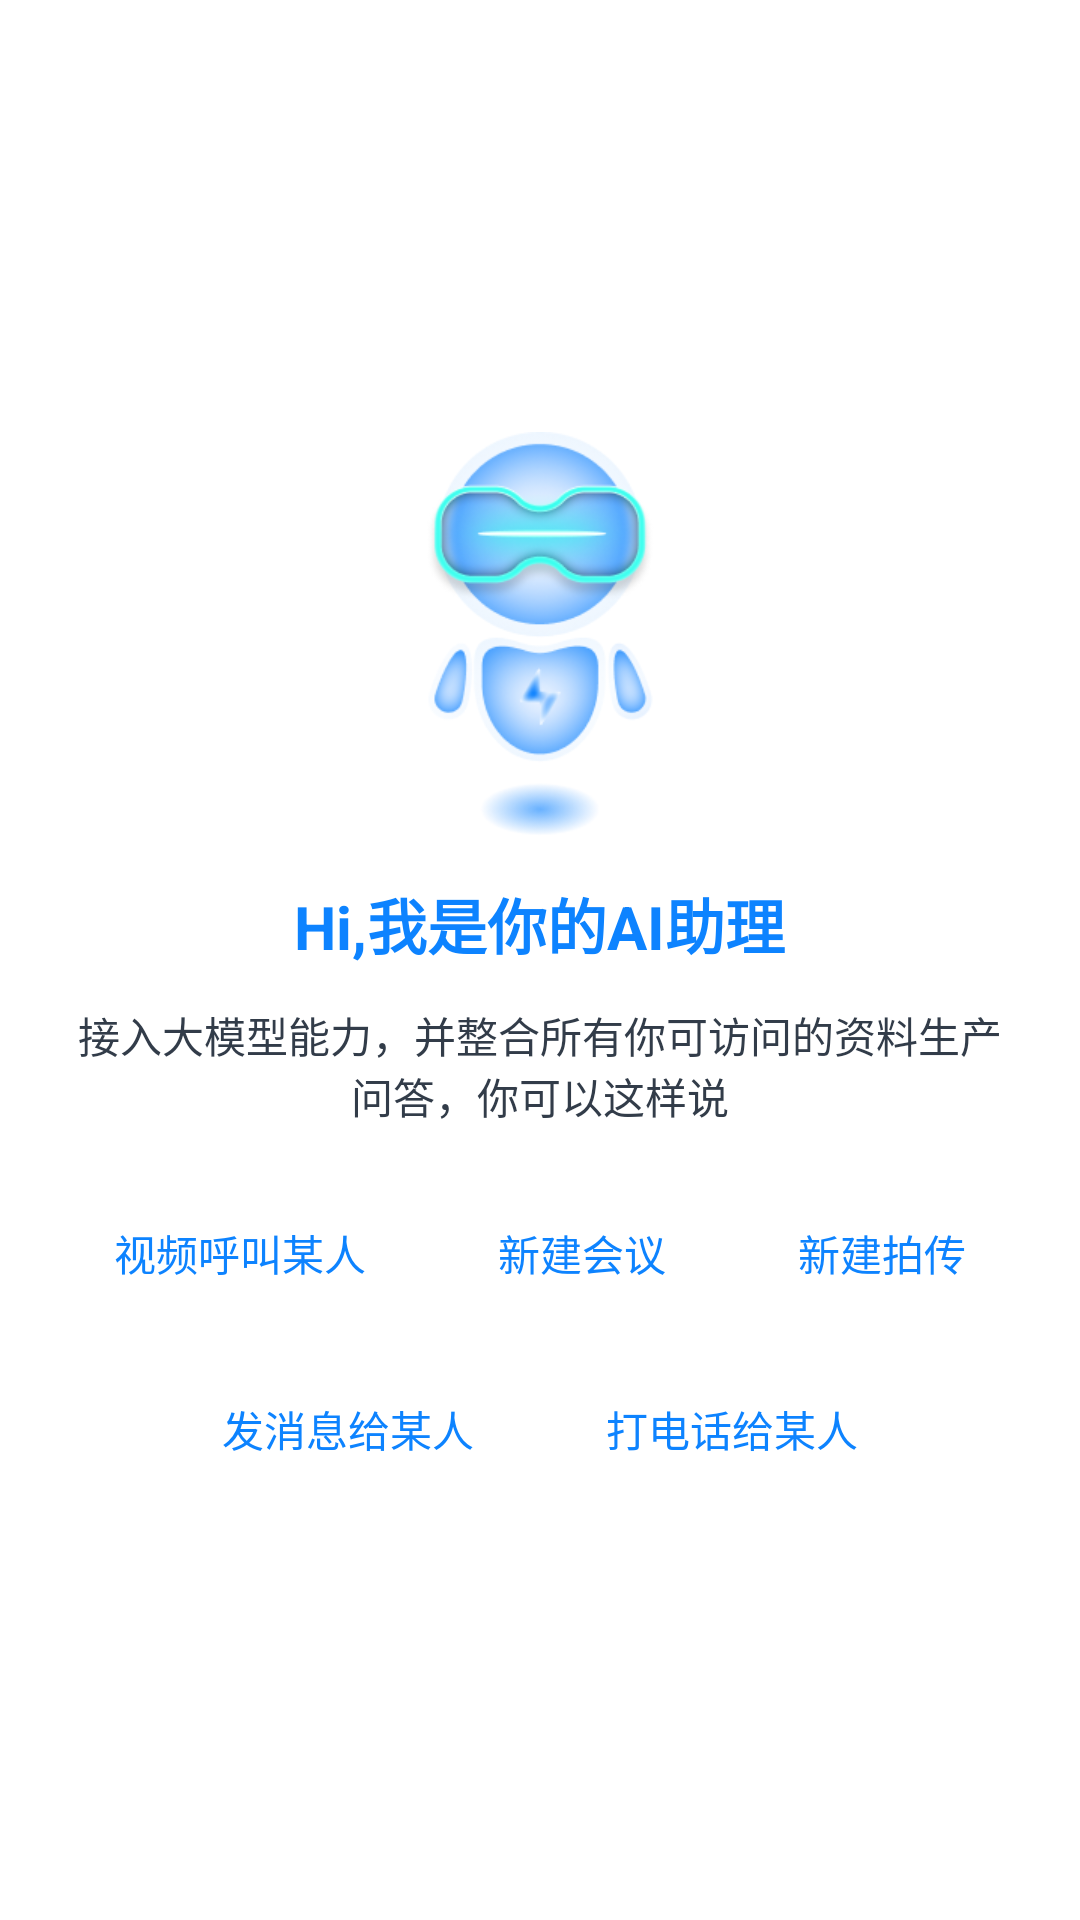

The Android layout XML behind this screen, and the referenced resources:
<!-- AndroidManifest.xml: application theme AppTheme -->
<!-- res/layout/view_aichat_welcome.xml -->
<?xml version="1.0" encoding="utf-8"?>
<LinearLayout xmlns:android="http://schemas.android.com/apk/res/android"
    xmlns:app="http://schemas.android.com/apk/res-auto"
    xmlns:tools="http://schemas.android.com/tools"
    android:gravity="center_vertical"
    android:layout_width="match_parent"
    android:layout_height="wrap_content"
    android:orientation="vertical"
    >

    <ImageView
        android:layout_width="@dimen/dimen_80dp"
        android:layout_height="@dimen/dimen_140dp"
        android:layout_gravity="center_horizontal"
        android:scaleType="centerInside"
        android:src="@drawable/ai_chat_btn_icon" />

    <TextView
        android:layout_width="wrap_content"
        android:layout_height="wrap_content"
        android:layout_gravity="center_horizontal"
        android:layout_marginTop="@dimen/dimen_12dp"
        android:text="@string/str_ai_chat_title"
        android:textColor="#0D83FF"
        android:textSize="@dimen/sp_20"
        android:textStyle="bold" />

    <TextView
        android:layout_width="wrap_content"
        android:layout_height="wrap_content"
        android:layout_gravity="center_horizontal"
        android:layout_marginStart="@dimen/dimen_24dp"
        android:layout_marginTop="@dimen/dimen_12dp"
        android:layout_marginEnd="@dimen/dimen_24dp"
        android:gravity="center_horizontal"
        android:text="@string/str_ai_chat_subtitle"
        android:textColor="@color/text_color_323C49"
        android:textSize="@dimen/sp_14" />

    <androidx.constraintlayout.widget.ConstraintLayout
        android:layout_width="match_parent"
        android:layout_height="wrap_content"
        android:layout_marginTop="@dimen/dimen_20dp">

        <TextView
            android:id="@+id/tv_live"
            android:layout_width="wrap_content"
            android:layout_height="wrap_content"
            android:background="@drawable/shape_ai_chat_welcome_tab_bg"
            android:paddingStart="@dimen/dimen_15dp"
            android:paddingTop="@dimen/dimen_12dp"
            android:paddingEnd="@dimen/dimen_15dp"
            android:paddingBottom="@dimen/dimen_12dp"
            android:text="@string/str_ai_chat_live"
            android:textColor="@color/skin_main_radio_button_check"
            app:layout_constraintEnd_toStartOf="@+id/tv_meeting"
            app:layout_constraintHorizontal_chainStyle="packed"
            app:layout_constraintStart_toStartOf="parent"
            app:layout_constraintTop_toTopOf="parent" />

        <TextView
            android:id="@+id/tv_meeting"
            android:layout_width="wrap_content"
            android:layout_height="wrap_content"
            android:layout_marginStart="@dimen/dimen_14dp"
            android:layout_marginEnd="@dimen/dimen_14dp"
            android:background="@drawable/shape_ai_chat_welcome_tab_bg"
            android:paddingStart="@dimen/dimen_15dp"
            android:paddingTop="@dimen/dimen_12dp"
            android:paddingEnd="@dimen/dimen_15dp"
            android:paddingBottom="@dimen/dimen_12dp"
            android:text="@string/str_ai_chat_meeting"
            android:textColor="@color/skin_main_radio_button_check"
            app:layout_constraintEnd_toStartOf="@+id/tv_camera_upload"
            app:layout_constraintHorizontal_chainStyle="packed"
            app:layout_constraintStart_toEndOf="@+id/tv_live"
            app:layout_constraintTop_toTopOf="@+id/tv_live" />

        <TextView
            android:id="@+id/tv_camera_upload"
            android:layout_width="wrap_content"
            android:layout_height="wrap_content"
            android:background="@drawable/shape_ai_chat_welcome_tab_bg"
            android:paddingStart="@dimen/dimen_15dp"
            android:paddingTop="@dimen/dimen_12dp"
            android:paddingEnd="@dimen/dimen_15dp"
            android:paddingBottom="@dimen/dimen_12dp"
            android:text="@string/str_ai_chat_camera_upload"
            android:textColor="@color/skin_main_radio_button_check"
            app:layout_constraintEnd_toEndOf="parent"
            app:layout_constraintHorizontal_chainStyle="packed"
            app:layout_constraintStart_toEndOf="@+id/tv_meeting"
            app:layout_constraintTop_toTopOf="@+id/tv_live" />

        <TextView
            android:id="@+id/tv_send_msg"
            android:layout_width="wrap_content"
            android:layout_height="wrap_content"
            android:layout_marginTop="@dimen/dimen_14dp"
            android:background="@drawable/shape_ai_chat_welcome_tab_bg"
            android:paddingStart="@dimen/dimen_15dp"
            android:paddingTop="@dimen/dimen_12dp"
            android:paddingEnd="@dimen/dimen_15dp"
            android:paddingBottom="@dimen/dimen_12dp"
            android:text="@string/str_ai_chat_send_msg"
            android:textColor="@color/skin_main_radio_button_check"
            app:layout_constraintEnd_toStartOf="@id/tv_call_phone"
            app:layout_constraintHorizontal_chainStyle="packed"
            app:layout_constraintStart_toStartOf="parent"
            app:layout_constraintTop_toBottomOf="@+id/tv_live" />

        <TextView
            android:id="@+id/tv_call_phone"
            android:layout_width="wrap_content"
            android:layout_height="wrap_content"
            android:layout_marginStart="@dimen/dimen_14dp"
            android:background="@drawable/shape_ai_chat_welcome_tab_bg"
            android:paddingStart="@dimen/dimen_15dp"
            android:paddingTop="@dimen/dimen_12dp"
            android:paddingEnd="@dimen/dimen_15dp"
            android:paddingBottom="@dimen/dimen_12dp"
            android:text="@string/str_ai_chat_call_phone"
            android:textColor="@color/skin_main_radio_button_check"
            app:layout_constraintEnd_toEndOf="parent"
            app:layout_constraintHorizontal_chainStyle="packed"
            app:layout_constraintStart_toEndOf="@+id/tv_send_msg"
            app:layout_constraintTop_toTopOf="@+id/tv_send_msg" />
    </androidx.constraintlayout.widget.ConstraintLayout>


</LinearLayout>
<!-- resources referenced by this layout -->
<resources>
  <color name="skin_main_radio_button_check">#0D83FF</color>
  <color name="text_color_323C49">#323C49</color>
  <dimen name="dimen_12dp">12dp</dimen>
  <dimen name="dimen_140dp">140dp</dimen>
  <dimen name="dimen_14dp">14dp</dimen>
  <dimen name="dimen_15dp">15dp</dimen>
  <dimen name="dimen_20dp">20dp</dimen>
  <dimen name="dimen_24dp">24dp</dimen>
  <dimen name="dimen_80dp">80dp</dimen>
  <dimen name="sp_14">14sp</dimen>
  <dimen name="sp_20">20sp</dimen>
  <!-- drawable ai_chat_btn_icon: png bitmap (drawable-xhdpi, 43429 bytes) -->
  <string name="str_ai_chat_call_phone">打电话给某人</string>
  <string name="str_ai_chat_camera_upload">新建拍传</string>
  <string name="str_ai_chat_live">视频呼叫某人</string>
  <string name="str_ai_chat_meeting">新建会议</string>
  <string name="str_ai_chat_send_msg">发消息给某人</string>
  <string name="str_ai_chat_subtitle">接入大模型能力，并整合所有你可访问的资料生产问答，你可以这样说</string>
  <string name="str_ai_chat_title">Hi,我是你的AI助理</string>
  <style name="AppTheme" parent="Theme.AppCompat.Light.NoActionBar">
          <item name="colorPrimary">@color/colorPrimary</item>
          <item name="colorPrimaryDark">@color/colorPrimaryDark</item>
          <item name="colorAccent">@color/colorAccent</item>
  
          <item name="android:fitsSystemWindows">true</item>
  
          <item name="android:windowBackground">@color/white</item>
      </style>
  <color name="colorPrimary">#3F51B5</color>
  <color name="colorPrimaryDark">#303F9F</color>
  <color name="colorAccent">#FF4081</color>
  <color name="white">#FFFFFF</color>
</resources>
